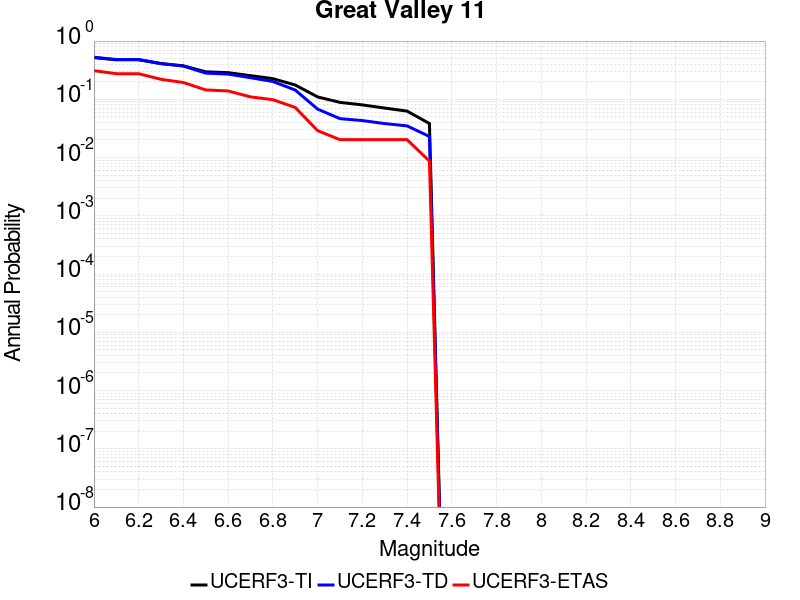

Data behind this chart, as committed beside it:
Magnitude, UCERF3-TI Prob, UCERF3-TD Prob, UCERF3-ETAS Prob
6.0, 0.5196, 0.5278, 0.3101
6.1, 0.4768, 0.4821, 0.2754
6.2, 0.4768, 0.4821, 0.2754
6.3, 0.4105, 0.4098, 0.2203
6.4, 0.3756, 0.3721, 0.1942
6.5, 0.2965, 0.2816, 0.1449
6.6, 0.2867, 0.2707, 0.1391
6.7, 0.2548, 0.235, 0.1101
6.8, 0.2263, 0.2024, 0.09855
6.9, 0.1761, 0.1443, 0.07246
7.0, 0.1099, 0.06788, 0.02899
7.1, 0.08857, 0.04656, 0.02029
7.2, 0.08019, 0.04319, 0.02029
7.3, 0.07074, 0.03831, 0.02029
7.4, 0.06275, 0.03497, 0.02029
7.5, 0.03838, 0.023, 0.008696
